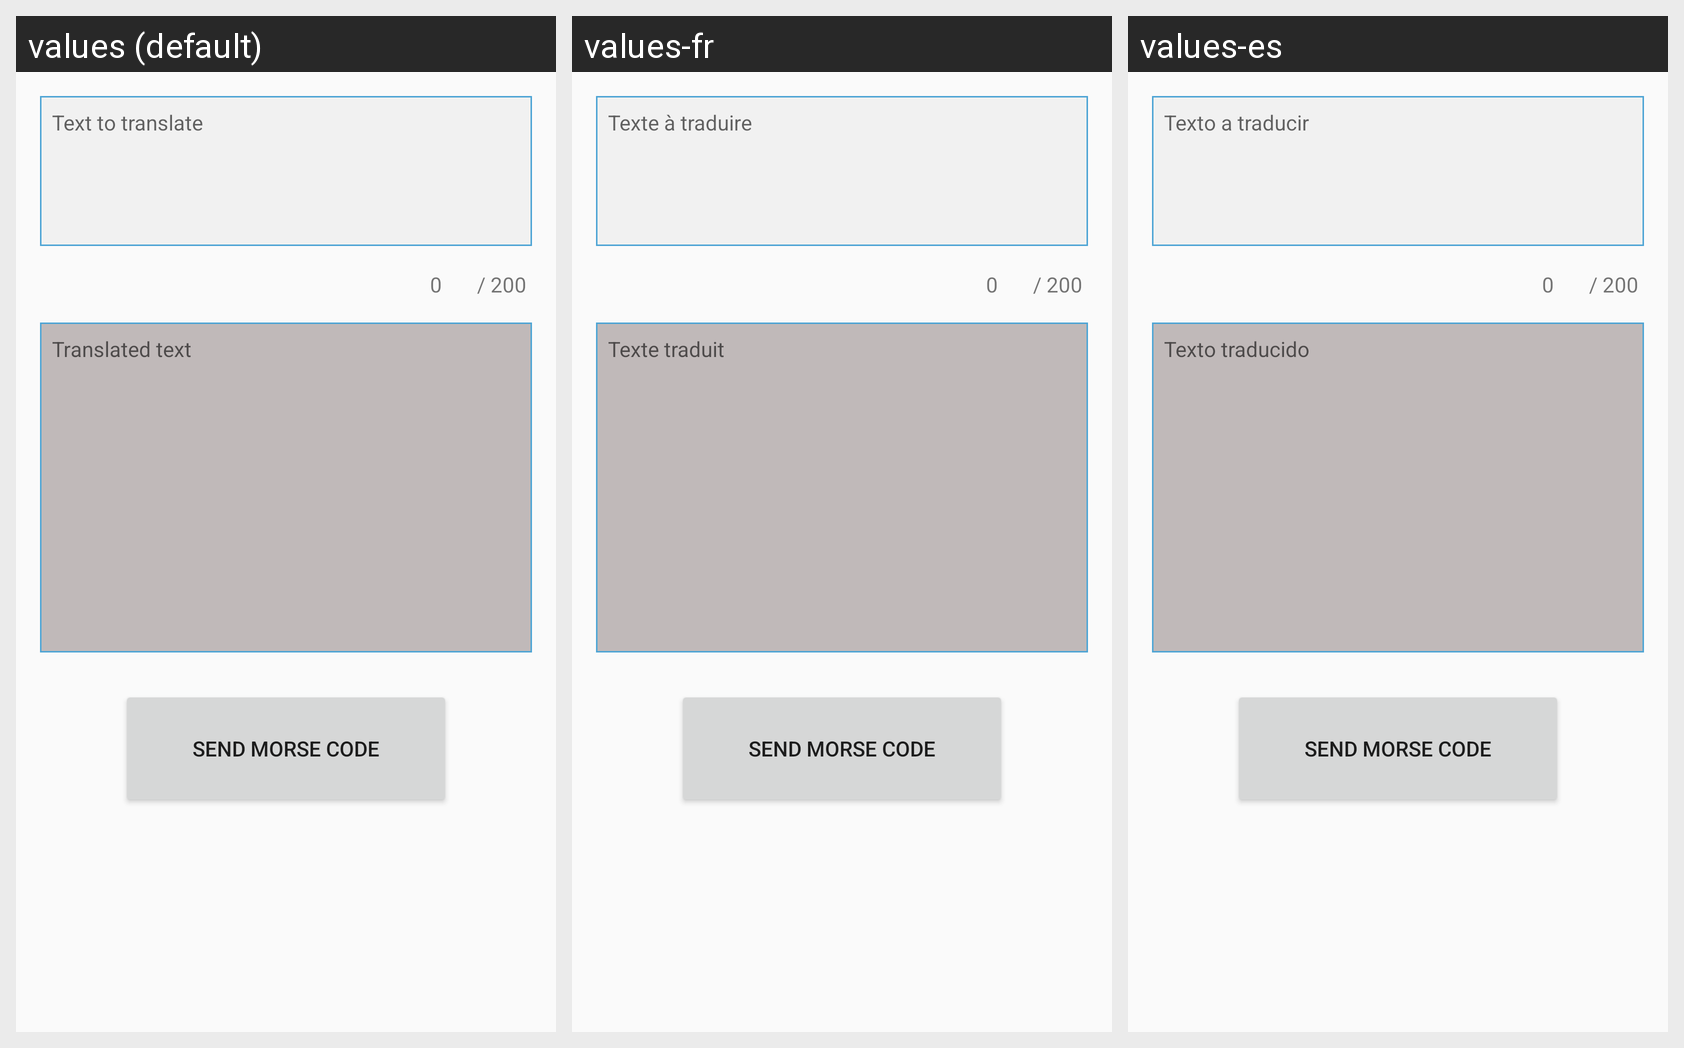

The same Android screen rendered under several of its app's locales, left to right. List the strings drawn on it with the default value and each locale's translation.
Android screen res/layout/ttm_fragment.xml rendered under 3 locales, left to right: values (default), values-fr, values-es. Device: Nexus 5 (rendered at 1080×1920; each locale shown at half size, 540×960, under a caption strip naming it); theme AppTheme.
Strings drawn on this screen, with the default value and each locale's value (text and hints the layout hard-codes appear in the picture but are not listed):

txt_to_translate
  values: Text to translate
  values-fr: Texte à traduire
  values-es: Texto a traducir

translated_text
  values: Translated text
  values-fr: Texte traduit
  values-es: Texto traducido

sending_code
  values: Send Morse Code
  values-fr: Send Morse Code  [not translated; the default value is used]
  values-es: Send Morse Code  [not translated; the default value is used]
